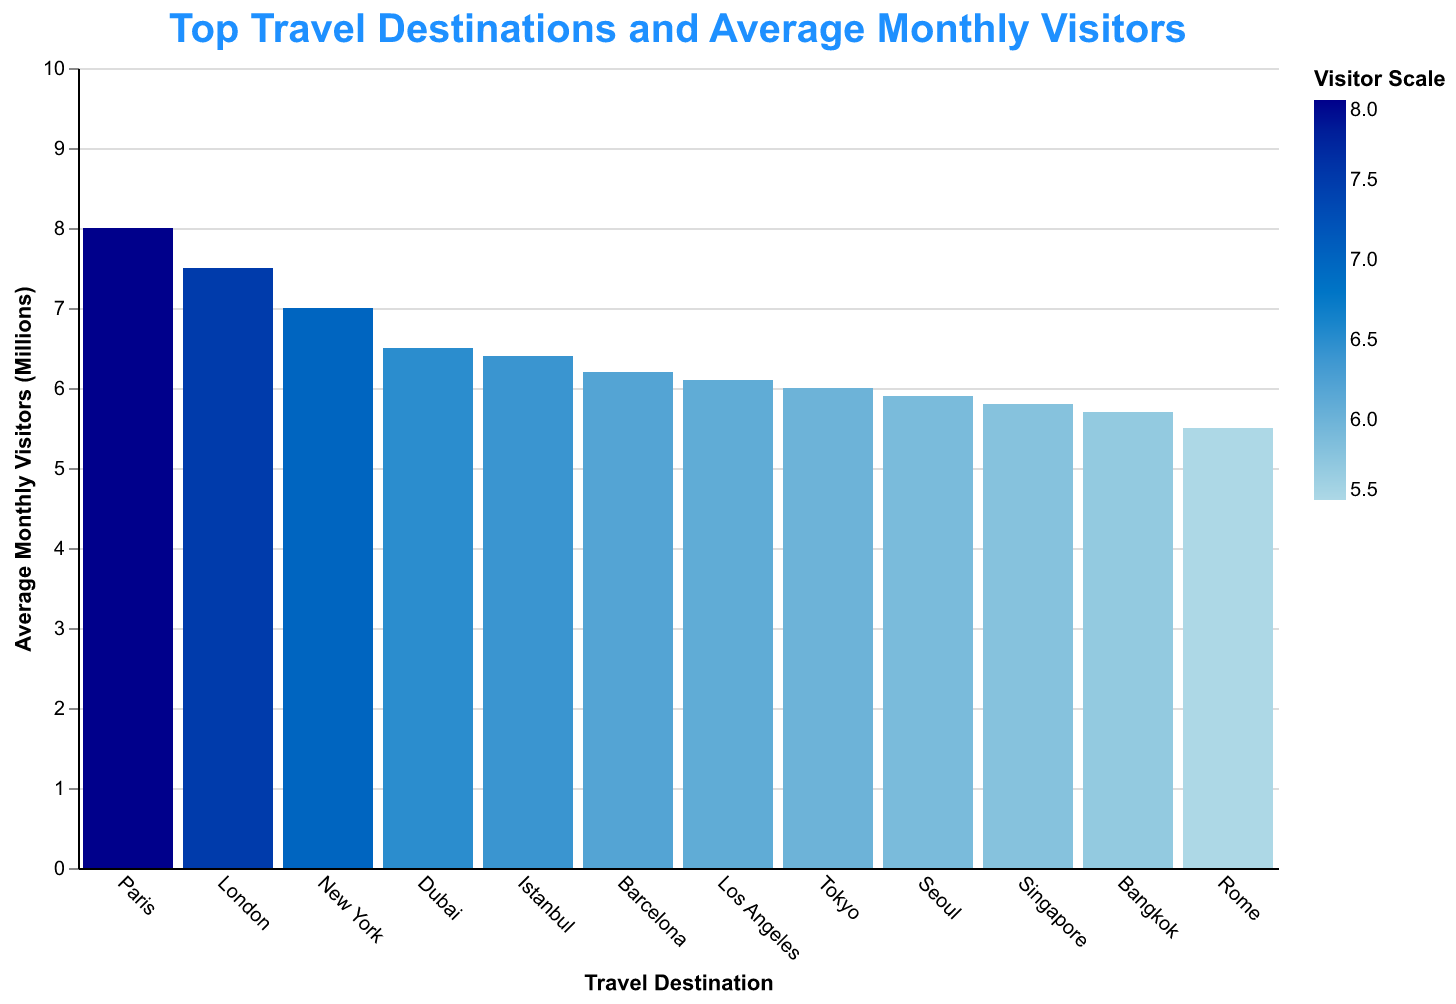

Data behind this chart, as committed beside it:
Destination, Average Visitors (Millions)
Paris, 8.0
New York, 7.0
Tokyo, 6.0
London, 7.5
Dubai, 6.5
Rome, 5.5
Bangkok, 5.7
Barcelona, 6.2
Singapore, 5.8
Istanbul, 6.4
Seoul, 5.9
Los Angeles, 6.1
